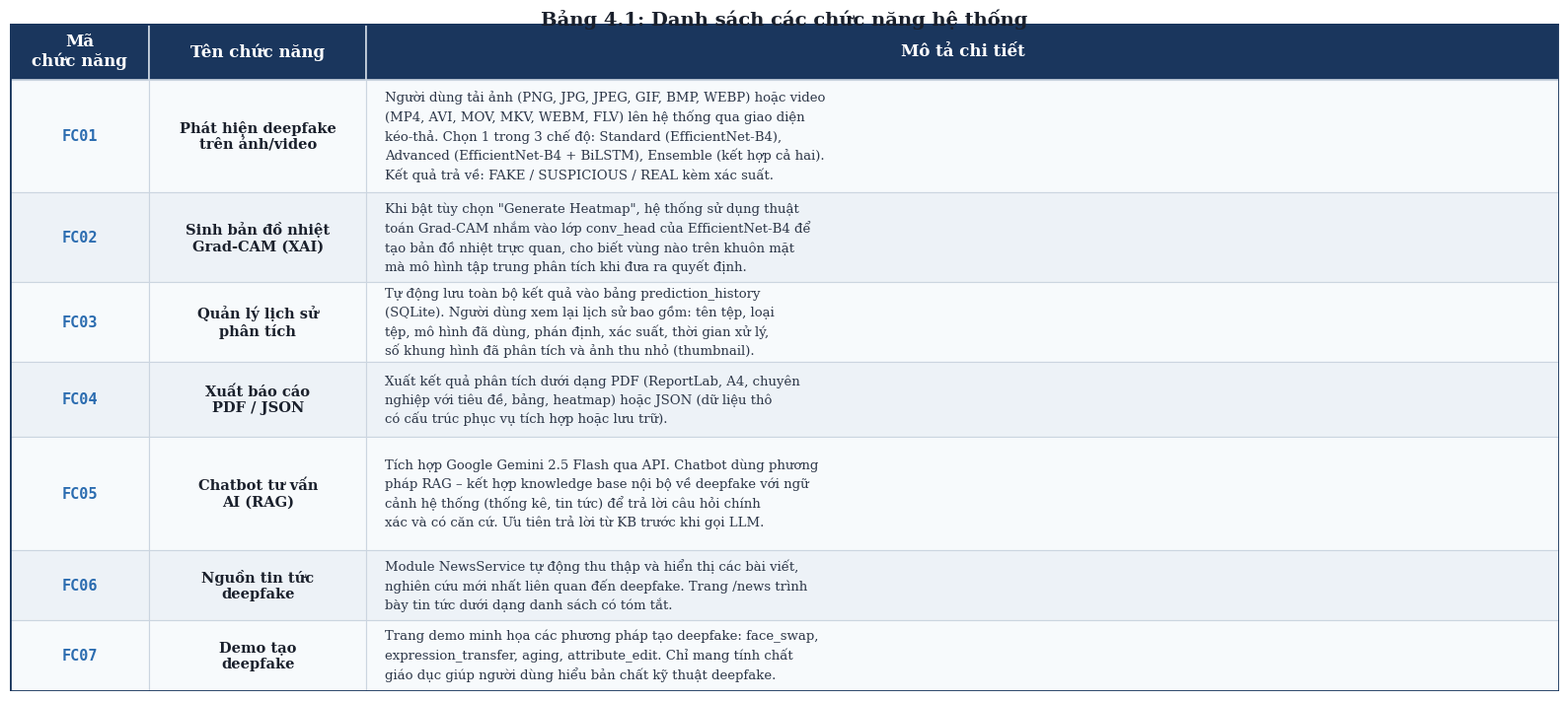

Write the Python code that produced this figure. (Note: this script raises an exception after producing the figure.)
"""
Tạo Bảng 4.1: Danh sách các chức năng hệ thống
"""
import matplotlib
matplotlib.use('Agg')
import matplotlib.pyplot as plt
import matplotlib.patches as mpatches
import textwrap
import os

# --- Dữ liệu bảng ---
headers = ["Mã\nchức năng", "Tên chức năng", "Mô tả chi tiết"]

data = [
    ["FC01", "Phát hiện deepfake\ntrên ảnh/video",
     "Người dùng tải ảnh (PNG, JPG, JPEG, GIF, BMP, WEBP) hoặc video\n"
     "(MP4, AVI, MOV, MKV, WEBM, FLV) lên hệ thống qua giao diện\n"
     "kéo-thả. Chọn 1 trong 3 chế độ: Standard (EfficientNet-B4),\n"
     "Advanced (EfficientNet-B4 + BiLSTM), Ensemble (kết hợp cả hai).\n"
     "Kết quả trả về: FAKE / SUSPICIOUS / REAL kèm xác suất."],

    ["FC02", "Sinh bản đồ nhiệt\nGrad-CAM (XAI)",
     "Khi bật tùy chọn \"Generate Heatmap\", hệ thống sử dụng thuật\n"
     "toán Grad-CAM nhắm vào lớp conv_head của EfficientNet-B4 để\n"
     "tạo bản đồ nhiệt trực quan, cho biết vùng nào trên khuôn mặt\n"
     "mà mô hình tập trung phân tích khi đưa ra quyết định."],

    ["FC03", "Quản lý lịch sử\nphân tích",
     "Tự động lưu toàn bộ kết quả vào bảng prediction_history\n"
     "(SQLite). Người dùng xem lại lịch sử bao gồm: tên tệp, loại\n"
     "tệp, mô hình đã dùng, phán định, xác suất, thời gian xử lý,\n"
     "số khung hình đã phân tích và ảnh thu nhỏ (thumbnail)."],

    ["FC04", "Xuất báo cáo\nPDF / JSON",
     "Xuất kết quả phân tích dưới dạng PDF (ReportLab, A4, chuyên\n"
     "nghiệp với tiêu đề, bảng, heatmap) hoặc JSON (dữ liệu thô\n"
     "có cấu trúc phục vụ tích hợp hoặc lưu trữ)."],

    ["FC05", "Chatbot tư vấn\nAI (RAG)",
     "Tích hợp Google Gemini 2.5 Flash qua API. Chatbot dùng phương\n"
     "pháp RAG – kết hợp knowledge base nội bộ về deepfake với ngữ\n"
     "cảnh hệ thống (thống kê, tin tức) để trả lời câu hỏi chính\n"
     "xác và có căn cứ. Ưu tiên trả lời từ KB trước khi gọi LLM."],

    ["FC06", "Nguồn tin tức\ndeepfake",
     "Module NewsService tự động thu thập và hiển thị các bài viết,\n"
     "nghiên cứu mới nhất liên quan đến deepfake. Trang /news trình\n"
     "bày tin tức dưới dạng danh sách có tóm tắt."],

    ["FC07", "Demo tạo\ndeepfake",
     "Trang demo minh họa các phương pháp tạo deepfake: face_swap,\n"
     "expression_transfer, aging, attribute_edit. Chỉ mang tính chất\n"
     "giáo dục giúp người dùng hiểu bản chất kỹ thuật deepfake."],
]

# --- Cấu hình ---
fig_width = 16
row_heights = [0.6, 1.2, 0.95, 0.85, 0.8, 1.2, 0.75, 0.75]  # header + 7 rows
col_widths = [0.09, 0.14, 0.77]
total_height = sum(row_heights)

fig, ax = plt.subplots(figsize=(fig_width, total_height))
ax.set_xlim(0, 1)
ax.set_ylim(0, total_height)
ax.axis('off')

# Màu sắc
header_color = '#1a365d'
header_text_color = 'white'
row_colors = ['#f7fafc', '#edf2f7']
border_color = '#cbd5e0'
code_color = '#2b6cb0'

# --- Vẽ bảng ---
y_pos = total_height  # Bắt đầu từ trên

for row_idx in range(-1, len(data)):  # -1 = header
    rh = row_heights[row_idx + 1]
    y_pos -= rh

    if row_idx == -1:
        # Header
        x = 0
        for col_idx, w in enumerate(col_widths):
            rect = mpatches.FancyBboxPatch(
                (x, y_pos), w, rh,
                boxstyle="square,pad=0",
                facecolor=header_color, edgecolor=border_color, linewidth=1.2
            )
            ax.add_patch(rect)
            ax.text(x + w / 2, y_pos + rh / 2, headers[col_idx],
                    ha='center', va='center', fontsize=12, fontweight='bold',
                    color=header_text_color, fontfamily='serif')
            x += w
    else:
        bg = row_colors[row_idx % 2]
        x = 0
        for col_idx, w in enumerate(col_widths):
            rect = mpatches.FancyBboxPatch(
                (x, y_pos), w, rh,
                boxstyle="square,pad=0",
                facecolor=bg, edgecolor=border_color, linewidth=0.8
            )
            ax.add_patch(rect)

            cell_text = data[row_idx][col_idx]

            if col_idx == 0:
                # Mã chức năng - bold, màu xanh
                ax.text(x + w / 2, y_pos + rh / 2, cell_text,
                        ha='center', va='center', fontsize=11,
                        fontweight='bold', color=code_color, fontfamily='monospace')
            elif col_idx == 1:
                ax.text(x + w / 2, y_pos + rh / 2, cell_text,
                        ha='center', va='center', fontsize=10.5,
                        fontweight='bold', color='#1a202c', fontfamily='serif')
            else:
                ax.text(x + 0.012, y_pos + rh / 2, cell_text,
                        ha='left', va='center', fontsize=9.5,
                        color='#2d3748', fontfamily='serif', linespacing=1.45)
            x += w

# Viền ngoài
outer_rect = mpatches.FancyBboxPatch(
    (0, 0), 1, total_height,
    boxstyle="square,pad=0",
    facecolor='none', edgecolor=header_color, linewidth=2
)
ax.add_patch(outer_rect)

# Tiêu đề bảng
fig.text(0.5, 0.995, "Bảng 4.1: Danh sách các chức năng hệ thống",
         ha='center', va='top', fontsize=14, fontweight='bold',
         fontfamily='serif', color='#1a202c')

plt.tight_layout()
plt.subplots_adjust(top=0.975)

out_dir = os.path.join(os.path.dirname(__file__), '..', 'evaluation_results', 'report_charts')
os.makedirs(out_dir, exist_ok=True)
out_path = os.path.join(out_dir, 'bang_4_1_chuc_nang_he_thong.png')
fig.savefig(out_path, dpi=200, bbox_inches='tight', facecolor='white', pad_inches=0.15)
plt.close()
print(f"Saved: {os.path.abspath(out_path)}")
